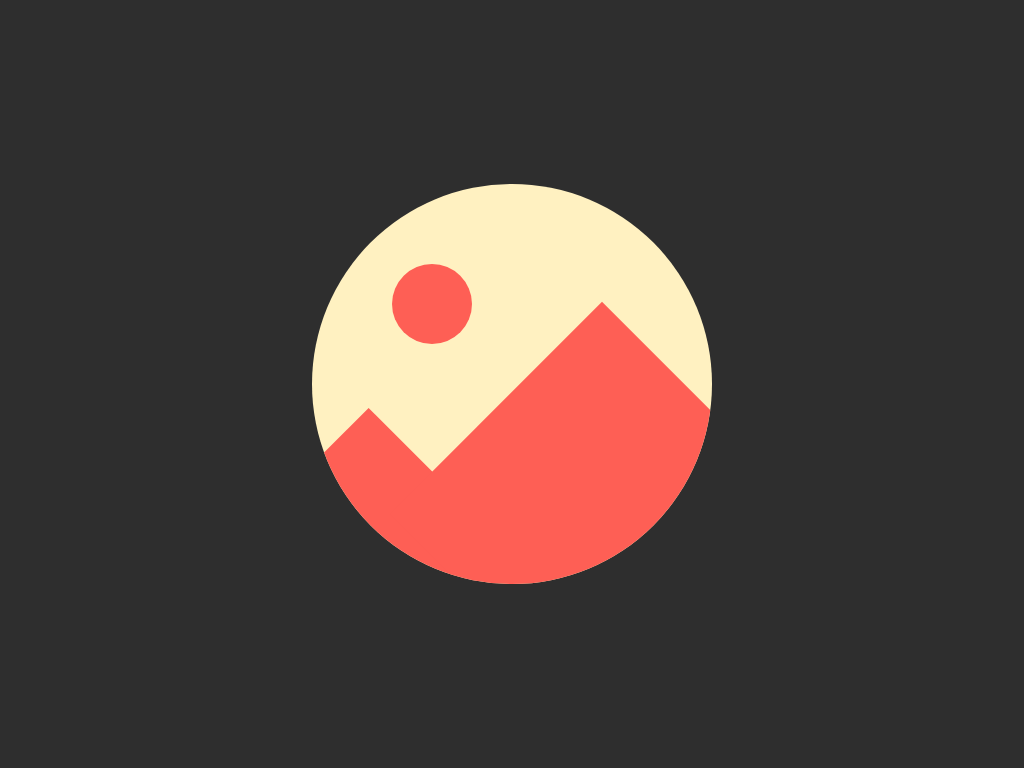

Recreate this image using only HTML and CSS.

<!DOCTYPE html>
<html lang="en">

<head>
  <meta charset="UTF-8">
  <meta name="viewport" content="width=device-width, initial-scale=1.0">
  <title>MOUNTAINS</title>
  <style>
    html,
    body {
      width: 100%;
      height: 100%;
      background-color: #2e2e2e;
      display: grid;
      place-items: center;
    }

    div {
      width: 400px;
      height: 400px;
      background-color: #fff1c1;
      border-radius: 50%;
      position: relative;
      overflow: hidden;
    }

    div::before {
      content: '';
      position: absolute;
      top: 80px;
      left: 80px;
      width: 80px;
      aspect-ratio: 1;
      background-color: #fe5f55;
      border-radius: 50%;
    }

    div::after {
      content: '';
      position: absolute;
      top: 180px;
      left: 140px;
      width: 300px;
      aspect-ratio: 1;
      color: #fe5f55;
      background-color: currentColor;
      transform: rotate(45deg);
      box-shadow: -90px 240px;
    }
  </style>
</head>

<body>
  <div></div>
</body>

</html>